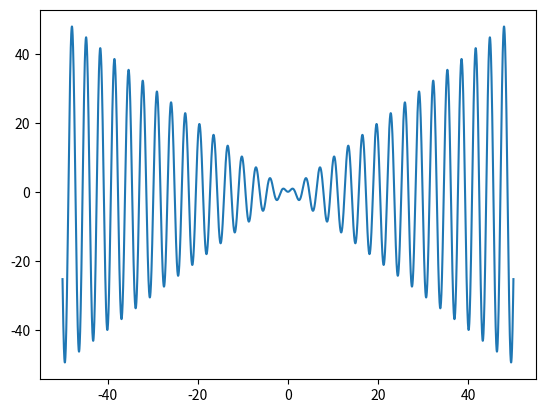

The matplotlib source for this figure:
import matplotlib.pyplot as plt
import numpy as np
x = np.linspace(-50,50,10000)
y = np.sin(2*x)*x
plt.plot(x,y)
plt.show()